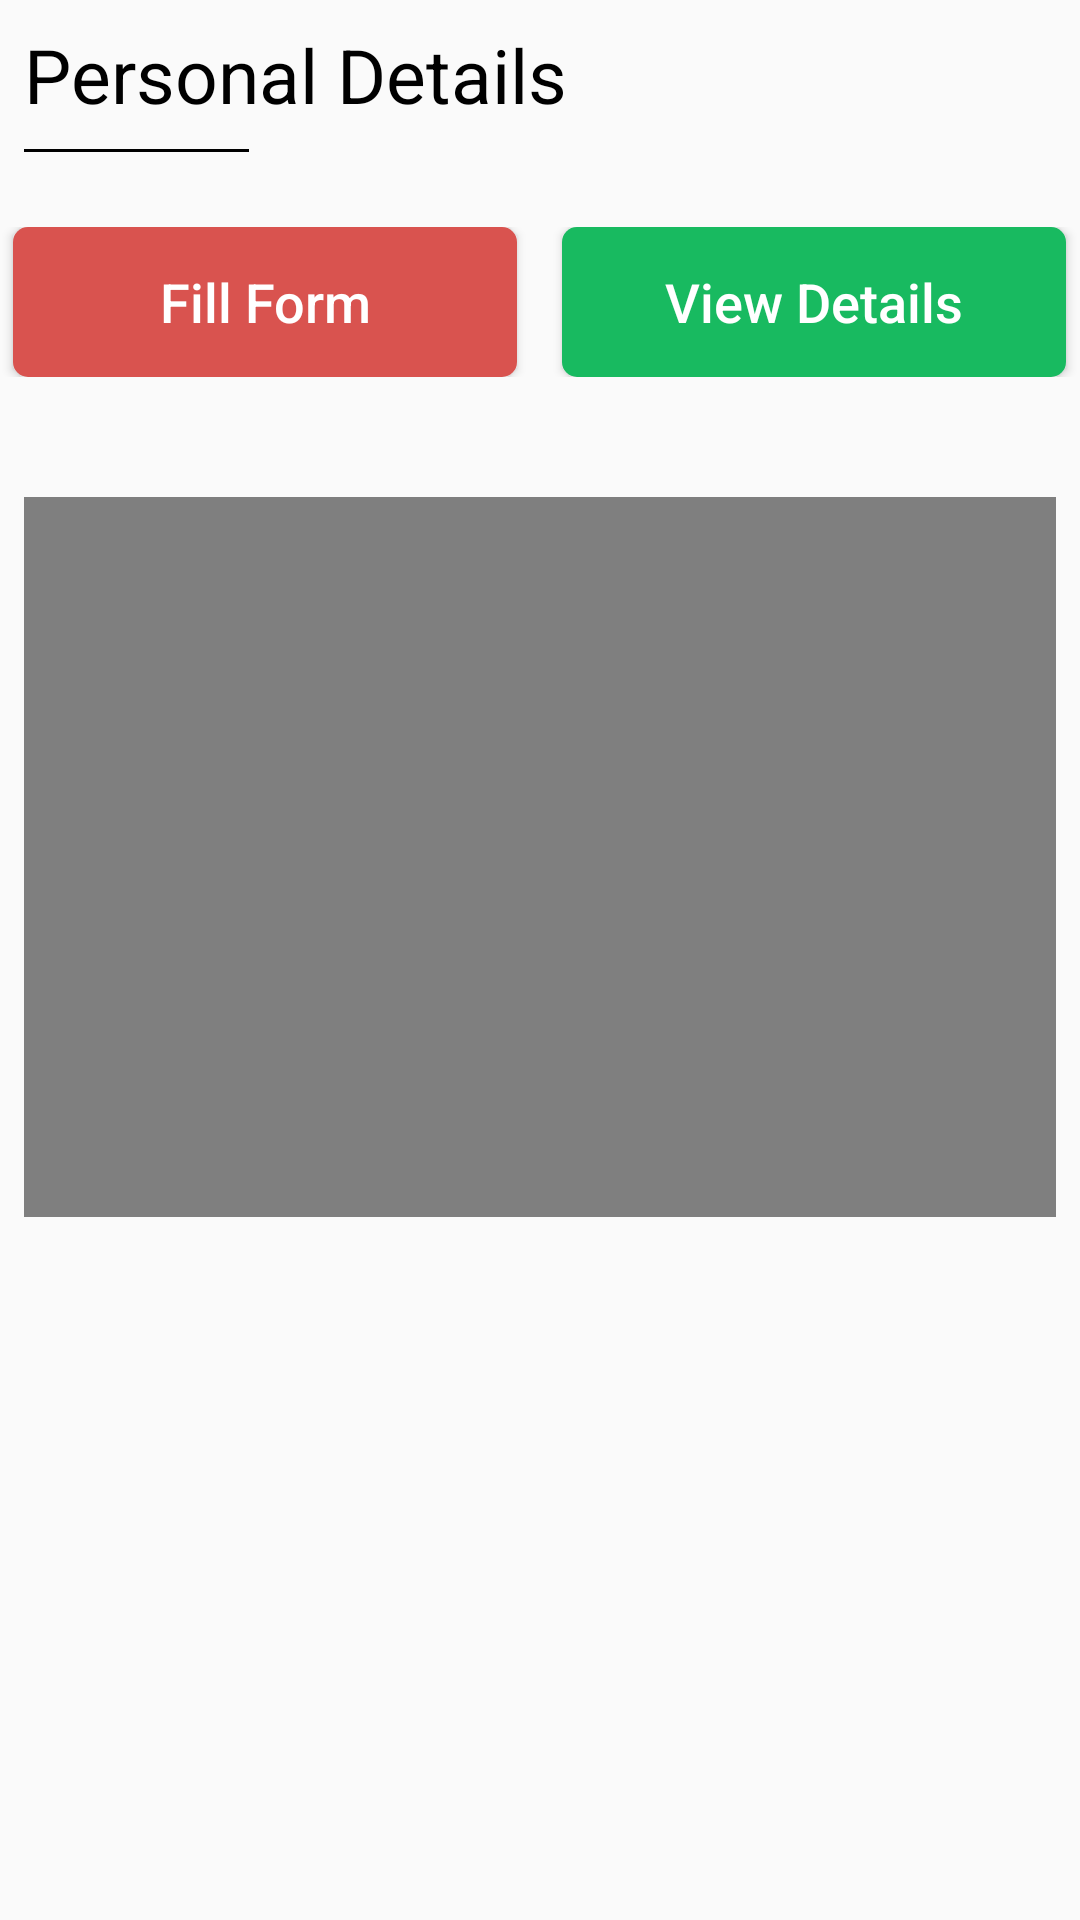

The Android layout XML behind this screen, and the referenced resources:
<!-- AndroidManifest.xml: application theme AppTheme -->
<!-- res/layout/fragment_vasti.xml -->
<?xml version="1.0" encoding="utf-8"?>
<ScrollView xmlns:android="http://schemas.android.com/apk/res/android"
    android:layout_width="match_parent"
    android:layout_height="wrap_content">
<LinearLayout
    android:layout_width="match_parent"
    android:layout_height="wrap_content"
    android:orientation="vertical">

    <TextView
        android:id="@+id/t_donate"
        android:layout_width="match_parent"
        android:layout_height="wrap_content"
        android:layout_marginStart="8dp"
        android:layout_marginTop="8dp"
        android:layout_marginEnd="8dp"
        android:layout_marginBottom="8dp"
        android:textAlignment="viewStart"
        android:textSize="25sp"
        android:text="Personal Details"
        android:textColor="@color/black" />
    <View
        android:layout_width="75dp"
        android:layout_height="1dp"
        android:background="@color/black"
        android:layout_marginStart="8dp"
        android:layout_marginBottom="5dp"
        />

    <LinearLayout
        android:layout_width="match_parent"
        android:layout_height="wrap_content"
        android:orientation="horizontal"
        android:gravity="center"
        android:layout_marginTop="20dp">

        <Button
            android:id="@+id/vasti_button"
            android:layout_width="wrap_content"
            android:layout_height="50dp"
            android:text="Fill Form"
            android:ems="8"
            android:textColor="@color/white"
            android:textSize="18dp"
            android:textAllCaps="false"
            android:background="@drawable/button_download1"/>

        <Button
            android:id="@+id/vasti_view_button"
            android:layout_width="wrap_content"
            android:layout_height="50dp"
            android:layout_marginStart="15dp"
            android:text="View Details"
            android:ems="8"
            android:textColor="@color/white"
            android:textSize="18dp"
            android:textAllCaps="false"
            android:background="@drawable/button_download2"/>

    </LinearLayout>

    <VideoView
        android:id="@+id/video_player"
        android:layout_width="wrap_content"
        android:layout_height="240dp"
        android:layout_marginStart="8dp"
        android:layout_marginTop="40dp"
        android:layout_marginEnd="8dp"
        android:layout_marginBottom="20dp"
        android:layout_gravity="center"/>


</LinearLayout>

</ScrollView>
<!-- resources referenced by this layout -->
<resources>
  <color name="black">#000000</color>
  <color name="white">#FFFFFF</color>
  <!-- drawable button_download1 (drawable) -->
  <?xml version="1.0" encoding="utf-8"?>
  <shape xmlns:android="http://schemas.android.com/apk/res/android">
  <solid android:color="@color/bulletin_download" />
  <corners android:radius="5sp"/>
  </shape>
  <!-- drawable button_download2 (drawable-v24) -->
  <?xml version="1.0" encoding="utf-8"?>
  <shape xmlns:android="http://schemas.android.com/apk/res/android">
  <solid android:color="@color/job_date" />
  <corners android:radius="5sp"/>
  </shape>
  <style name="AppTheme" parent="Theme.AppCompat.Light.DarkActionBar">
          
          <item name="colorPrimary">@color/colorPrimary</item>
          <item name="colorPrimaryDark">@color/colorPrimaryDark</item>
          <item name="colorAccent">@color/colorAccent</item>
  
      </style>
  <color name="bulletin_download">#d9534f</color>
  <color name="job_date">#18ba60</color>
  <color name="colorPrimary">#2363af</color>
  <color name="colorPrimaryDark">#153b6a</color>
  <color name="colorAccent">#e8280b</color>
</resources>
